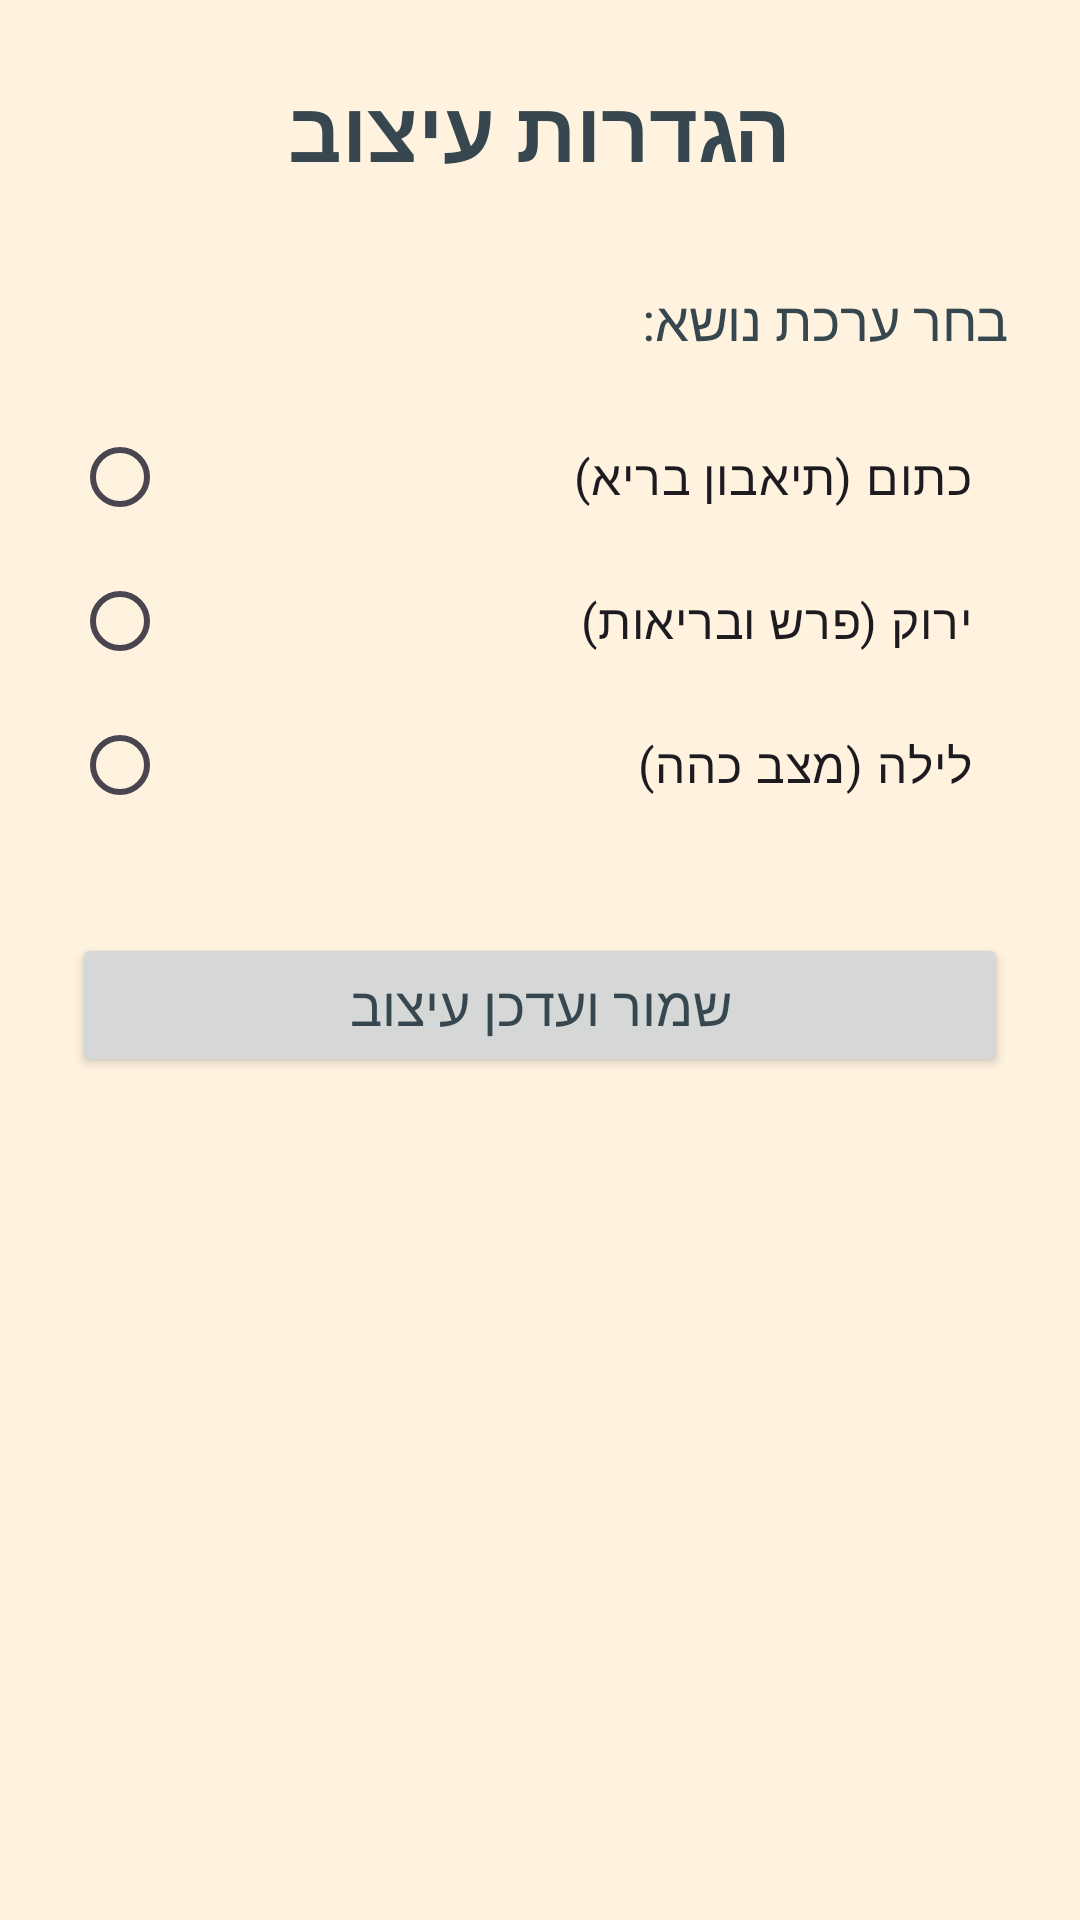

Produce the Android XML layout that renders to this screen, including the resource entries it uses.
<!-- AndroidManifest.xml: application theme Theme.TheGreatMenu -->
<!-- res/layout/activity_settings.xml -->
<?xml version="1.0" encoding="utf-8"?>
<LinearLayout xmlns:android="http://schemas.android.com/apk/res/android"
    android:layout_width="match_parent"
    android:layout_height="match_parent"
    android:orientation="vertical"
    android:padding="24dp"
    android:gravity="center_horizontal">

    <TextView
        android:layout_width="wrap_content"
        android:layout_height="wrap_content"
        android:text="הגדרות עיצוב"
        android:textSize="28sp"
        android:textStyle="bold"
        android:layout_marginBottom="32dp"/>

    <TextView
        android:layout_width="match_parent"
        android:layout_height="wrap_content"
        android:text="בחר ערכת נושא:"
        android:textSize="18sp"
        android:layout_marginBottom="16dp"/>

    <RadioGroup
        android:id="@+id/radioGroupThemes"
        android:layout_width="match_parent"
        android:layout_height="wrap_content">

        <RadioButton
            android:id="@+id/radioOrange"
            android:layout_width="match_parent"
            android:layout_height="wrap_content"
            android:text="כתום (תיאבון בריא)"
            android:textSize="16sp"
            android:padding="12dp"/>

        <RadioButton
            android:id="@+id/radioGreen"
            android:layout_width="match_parent"
            android:layout_height="wrap_content"
            android:text="ירוק (פרש ובריאות)"
            android:textSize="16sp"
            android:padding="12dp"/>

        <RadioButton
            android:id="@+id/radioNight"
            android:layout_width="match_parent"
            android:layout_height="wrap_content"
            android:text="לילה (מצב כהה)"
            android:textSize="16sp"
            android:padding="12dp"/>
    </RadioGroup>

    <Button
        android:id="@+id/btnApplyTheme"
        android:layout_width="match_parent"
        android:layout_height="wrap_content"
        android:text="שמור ועדכן עיצוב"
        android:layout_marginTop="32dp"
        android:textSize="18sp"/>

</LinearLayout>
<!-- resources referenced by this layout -->
<resources>
  <style name="Theme.TheGreatMenu" parent="Theme.Material3.DayNight.NoActionBar">
          <item name="colorPrimary">@color/primaryOrange</item>
          <item name="colorPrimaryVariant">@color/primaryOrangeDark</item>
          <item name="android:windowBackground">@color/backgroundCream</item>
          <item name="android:statusBarColor">@color/primaryOrangeDark</item>
          <item name="android:textColor">@color/textDark</item>
      </style>
  <color name="primaryOrange">#FF7043</color>
  <color name="primaryOrangeDark">#D84315</color>
  <color name="backgroundCream">#FFF3E0</color>
  <color name="textDark">#37474F</color>
</resources>
